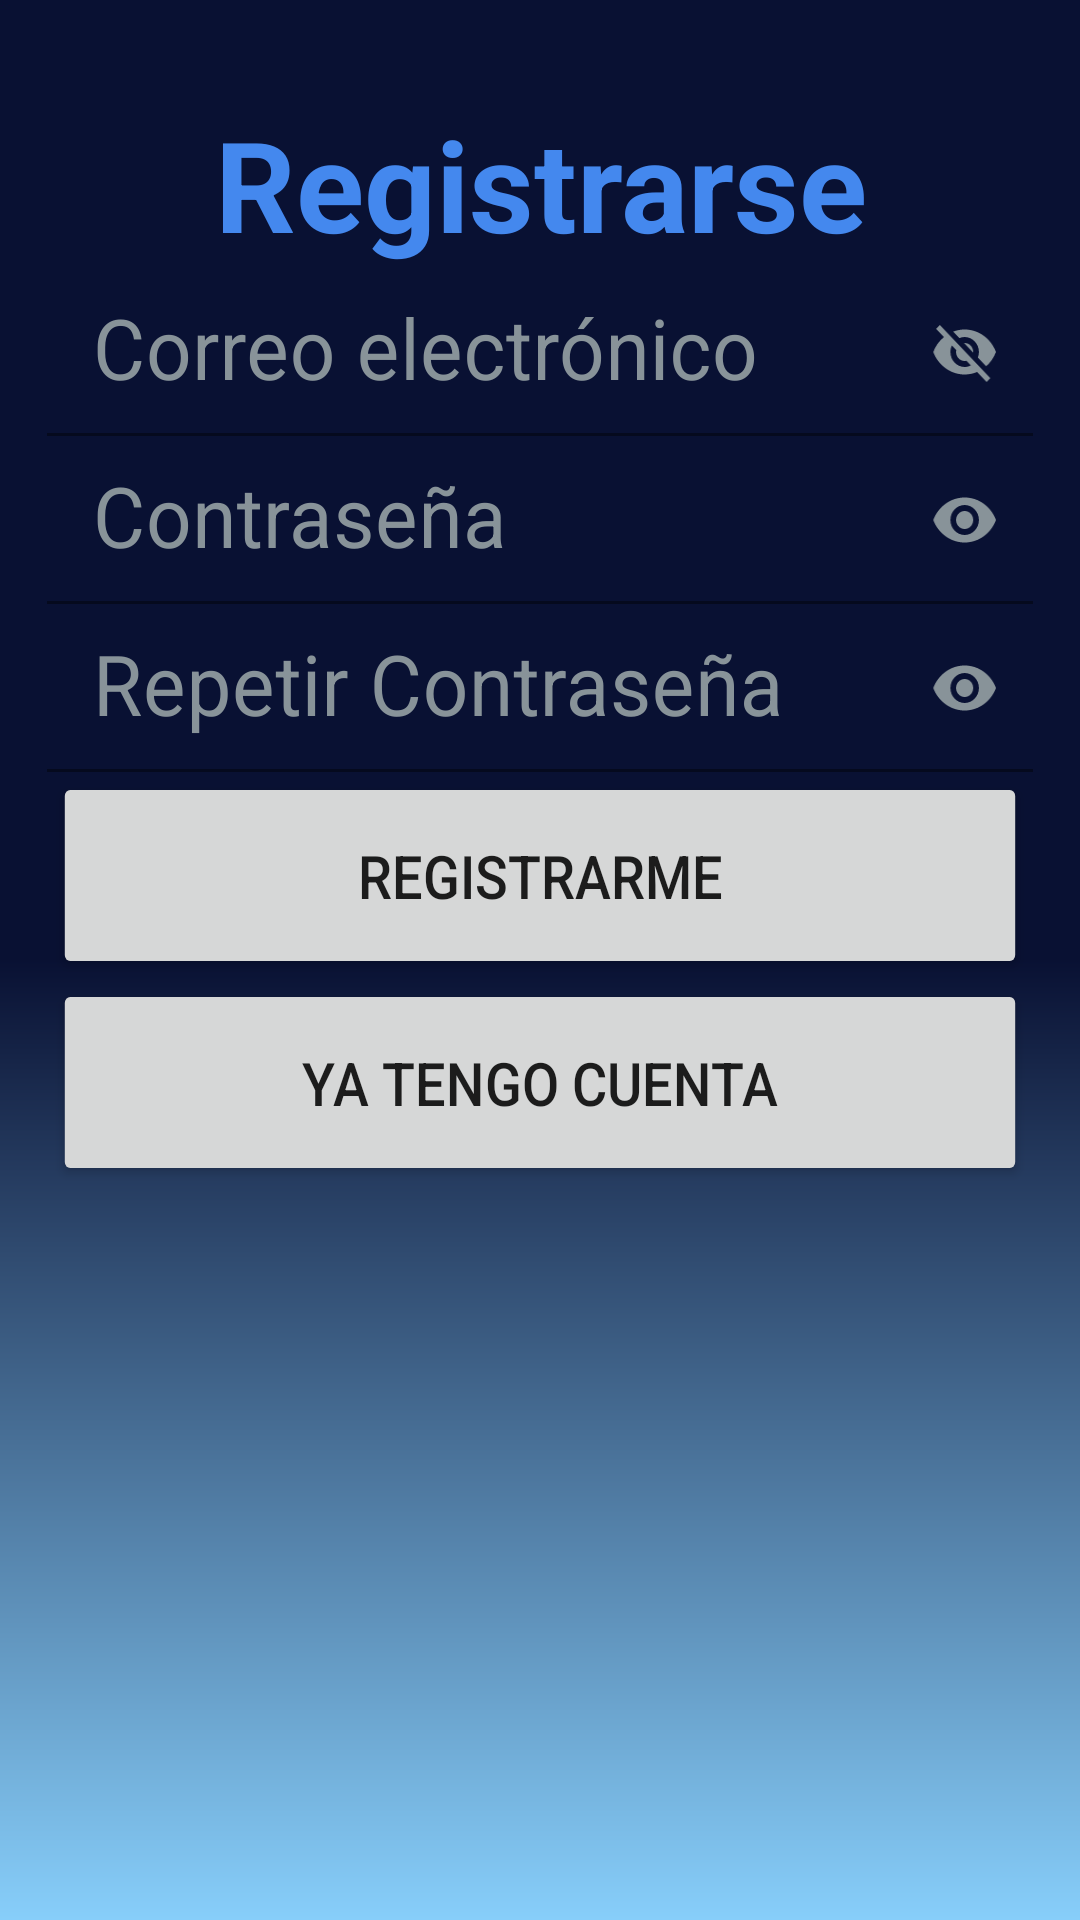

This screen was rendered from an Android layout file. Write that file and the resources it references.
<!-- AndroidManifest.xml: application theme Theme.DroidKot -->
<!-- res/layout/test.xml -->
<?xml version="1.0" encoding="utf-8"?>
<androidx.constraintlayout.widget.ConstraintLayout
    xmlns:android="http://schemas.android.com/apk/res/android"
    xmlns:app="http://schemas.android.com/apk/res-auto"
    xmlns:tools="http://schemas.android.com/tools"
    android:layout_width="match_parent"
    android:layout_height="match_parent"
    android:background="@drawable/gradient">

    <androidx.constraintlayout.widget.Guideline
        android:id="@+id/gl_top"
        android:layout_width="wrap_content"
        android:layout_height="wrap_content"
        android:orientation="horizontal"
        app:layout_constraintGuide_begin="33dp" />

    <androidx.constraintlayout.widget.Guideline
        android:id="@+id/gl_right"
        android:layout_width="wrap_content"
        android:layout_height="wrap_content"
        android:orientation="vertical"
        app:layout_constraintGuide_begin="7dp" />

    <androidx.constraintlayout.widget.Guideline
        android:id="@+id/gl_left"
        android:layout_width="wrap_content"
        android:layout_height="wrap_content"
        android:orientation="vertical"
        app:layout_constraintGuide_end="7dp" />

    <TextView
        android:id="@+id/Title"
        android:layout_width="match_parent"
        android:layout_height="wrap_content"
        android:text="@string/registerTitle"
        android:textAlignment="center"
        android:textColor="#4488ee"
        android:textSize="42sp"
        android:textStyle="bold"
        app:layout_constraintTop_toTopOf="@+id/gl_top" />

    <com.google.android.material.textfield.TextInputLayout
        android:id="@+id/asd"
        android:layout_width="0dp"
        android:layout_height="56dp"
        android:hint="@string/Email"

        android:scaleX=".95"
        android:textColorHint="#889399"
        app:endIconMode="password_toggle"
        app:endIconTint="#889399"

        app:layout_constraintEnd_toStartOf="@+id/gl_left"
        app:layout_constraintStart_toEndOf="@+id/gl_right"
        app:layout_constraintTop_toBottomOf="@+id/Title">

        <com.google.android.material.textfield.TextInputEditText
            android:layout_width="match_parent"
            android:layout_height="wrap_content"

            android:background="#00ff0000"
            android:inputType="textEmailAddress"
            android:textSize="28sp" />
    </com.google.android.material.textfield.TextInputLayout>

    <com.google.android.material.textfield.TextInputLayout
        android:id="@+id/qwe"
        android:layout_width="0dp"
        android:layout_height="56dp"
        app:endIconMode="password_toggle"
        app:endIconTint="#889399"
        android:scaleX=".95"
        android:hint="@string/Password"
        android:textColorHint="#889399"

        app:layout_constraintEnd_toStartOf="@+id/gl_left"
        app:layout_constraintStart_toEndOf="@+id/gl_right"
        app:layout_constraintTop_toBottomOf="@+id/asd">

        <com.google.android.material.textfield.TextInputEditText
            android:layout_width="match_parent"
            android:layout_height="wrap_content"

            android:background="#00ff0000"
            android:inputType="textPassword"
            android:textSize="28sp" />
    </com.google.android.material.textfield.TextInputLayout>

    <com.google.android.material.textfield.TextInputLayout
        android:id="@+id/zxc"
        android:layout_width="0dp"
        android:layout_height="56dp"
        app:endIconMode="password_toggle"
        app:endIconTint="#889399"
        android:scaleX=".95"
        android:hint="@string/registerPassword"
        android:textColorHint="#889399"

        app:layout_constraintEnd_toStartOf="@+id/gl_left"
        app:layout_constraintStart_toEndOf="@+id/gl_right"
        app:layout_constraintTop_toBottomOf="@+id/qwe">

        <com.google.android.material.textfield.TextInputEditText
            android:layout_width="match_parent"
            android:layout_height="wrap_content"

            android:background="#00ff0000"
            android:inputType="textPassword"
            android:textSize="28sp" />
    </com.google.android.material.textfield.TextInputLayout>

    <Button
        android:id="@+id/registerButton"
        android:layout_width="match_parent"
        android:layout_height="69dp"
        android:scaleX=".9"
        android:text="@string/registerButton"
        android:textSize="20sp"
        app:layout_constraintEnd_toStartOf="@+id/gl_left"
        app:layout_constraintStart_toEndOf="@+id/gl_right"
        app:layout_constraintTop_toBottomOf="@+id/zxc"/>
    <Button
        android:id="@+id/registerToLogin"
        android:layout_width="match_parent"
        android:layout_height="69dp"
        android:scaleX=".9"
        android:text="@string/registerToLoginButton"
        android:textSize="20sp"
        app:layout_constraintEnd_toStartOf="@+id/gl_left"
        app:layout_constraintStart_toEndOf="@+id/gl_right"
        app:layout_constraintTop_toBottomOf="@+id/registerButton"/>


</androidx.constraintlayout.widget.ConstraintLayout>
<!-- resources referenced by this layout -->
<resources>
  <!-- drawable gradient (drawable) -->
  <?xml version="1.0" encoding="utf-8"?>
  <shape xmlns:android="http://schemas.android.com/apk/res/android">
  <gradient
      android:angle="90"
      android:endColor="#091133"
      android:centerColor="#091133"
      android:startColor="#87CEFA" />
  </shape>
  <string name="Email">Correo electrónico </string>
  <string name="Password">Contraseña </string>
  <string name="registerButton">Registrarme </string>
  <string name="registerPassword">Repetir Contraseña </string>
  <string name="registerTitle">Registrarse</string>
  <string name="registerToLoginButton">Ya tengo cuenta </string>
  <style name="Theme.DroidKot" parent="Theme.MaterialComponents.DayNight.NoActionBar">
          
          <item name="windowNoTitle">true</item>
          <item name="windowActionBar">false</item>
          
          <item name="colorPrimary">@color/noche</item>
          <item name="colorPrimaryVariant">@color/noche</item>
          <item name="colorOnPrimary">@color/white</item>
          
          <item name="colorSecondary">@color/mdr</item>
          <item name="colorSecondaryVariant">@color/mdr</item>
          <item name="colorOnSecondary">@color/gris</item>
          
          <item name="android:statusBarColor" tools:targetApi="l">?attr/colorPrimaryVariant</item>
          
      </style>
  <color name="noche">#091133</color>
  <color name="white">#FFFFFFFF</color>
  <color name="mdr">#3399ff</color>
  <color name="gris">#889399</color>
</resources>
